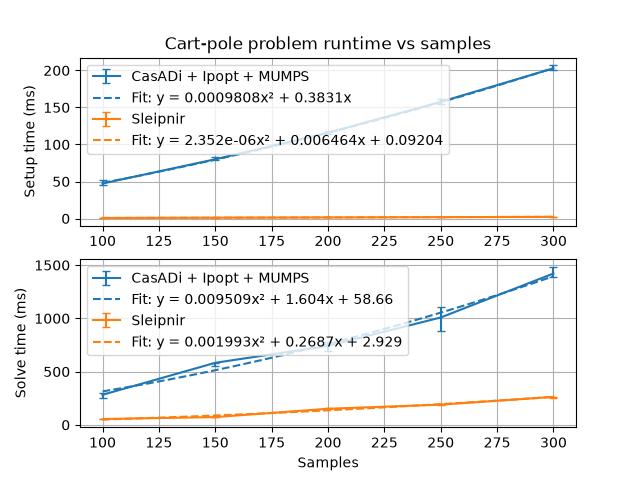

The table this chart was drawn from, first rows:
2026-10-29T21:30:11-07:00
Running ../build/cart_pole_optimization_…
Run on (16 X 1100.33 MHz CPU s)
CPU Caches:
L1 Data 32 KiB (x8)
L1 Instruction 32 KiB (x8)
L2 Unified 1024 KiB (x8)
L3 Unified 16384 KiB (x1)
Load Average: 1.80, 3.04, 2.25
***WARNING*** ASLR is enabled, the results may have unreproducible nois…
name, iterations, real_time, cpu_time, time_unit, bytes_per_second, items_per_second, label, error_occurred, error_message
CasADi/Setup/100/manual_time_mean, 5, 47.8, 51.21, ms, , , , , 
CasADi/Setup/100/manual_time_median, 5, 47.26, 51.94, ms, , , , , 
CasADi/Setup/100/manual_time_stddev, 5, 2.426, 2.662, ms, , , , , 
CasADi/Setup/100/manual_time_cv, 5, 0.05076, 0.05197, , , , , , 
CasADi/Setup/100/manual_time_min, 5, 45.07, 47.53, ms, , , , , 
CasADi/Setup/100/manual_time_max, 5, 51.58, 54.37, ms, , , , , 
CasADi/Setup/150/manual_time_mean, 5, 80.19, 85.4, ms, , , , , 
CasADi/Setup/150/manual_time_median, 5, 80.01, 85.31, ms, , , , , 
CasADi/Setup/150/manual_time_stddev, 5, 2.001, 2.082, ms, , , , , 
CasADi/Setup/150/manual_time_cv, 5, 0.02495, 0.02438, , , , , , 
CasADi/Setup/150/manual_time_min, 5, 78.38, 83.56, ms, , , , , 
CasADi/Setup/150/manual_time_max, 5, 83.4, 88.81, ms, , , , , 
CasADi/Setup/200/manual_time_mean, 5, 115.6, 123.7, ms, , , , , 
CasADi/Setup/200/manual_time_median, 5, 115.9, 123.5, ms, , , , , 
CasADi/Setup/200/manual_time_stddev, 5, 1.505, 1.742, ms, , , , , 
CasADi/Setup/200/manual_time_cv, 5, 0.01302, 0.01409, , , , , , 
CasADi/Setup/200/manual_time_min, 5, 113.8, 121.5, ms, , , , , 
CasADi/Setup/200/manual_time_max, 5, 117.8, 125.7, ms, , , , , 
CasADi/Setup/250/manual_time_mean, 5, 157.5, 167.8, ms, , , , , 
CasADi/Setup/250/manual_time_median, 5, 157.5, 167.5, ms, , , , , 
CasADi/Setup/250/manual_time_stddev, 5, 2.407, 2.862, ms, , , , , 
CasADi/Setup/250/manual_time_cv, 5, 0.01528, 0.01706, , , , , , 
CasADi/Setup/250/manual_time_min, 5, 155.3, 165.2, ms, , , , , 
CasADi/Setup/250/manual_time_max, 5, 161.2, 172.1, ms, , , , , 
CasADi/Setup/300/manual_time_mean, 5, 203.6, 216.3, ms, , , , , 
CasADi/Setup/300/manual_time_median, 5, 202.8, 216, ms, , , , , 
CasADi/Setup/300/manual_time_stddev, 5, 2.444, 2.705, ms, , , , , 
CasADi/Setup/300/manual_time_cv, 5, 0.012, 0.01251, , , , , , 
CasADi/Setup/300/manual_time_min, 5, 200.8, 212.8, ms, , , , , 
CasADi/Setup/300/manual_time_max, 5, 207, 219.8, ms, , , , , 
CasADi/Solve/100/manual_time_mean, 5, 278.5, 350.3, ms, , , , , 
CasADi/Solve/100/manual_time_median, 5, 282.3, 353.1, ms, , , , , 
CasADi/Solve/100/manual_time_stddev, 5, 17.49, 18.67, ms, , , , , 
CasADi/Solve/100/manual_time_cv, 5, 0.0628, 0.05329, , , , , , 
CasADi/Solve/100/manual_time_min, 5, 255.7, 326.8, ms, , , , , 
CasADi/Solve/100/manual_time_max, 5, 301.7, 376.1, ms, , , , , 
CasADi/Solve/150/manual_time_mean, 5, 572.5, 694.3, ms, , , , , 
CasADi/Solve/150/manual_time_median, 5, 582.8, 701.7, ms, , , , , 
CasADi/Solve/150/manual_time_stddev, 5, 14.86, 17.5, ms, , , , , 
CasADi/Solve/150/manual_time_cv, 5, 0.02595, 0.02521, , , , , , 
CasADi/Solve/150/manual_time_min, 5, 555.1, 675, ms, , , , , 
CasADi/Solve/150/manual_time_max, 5, 583.7, 710.8, ms, , , , , 
CasADi/Solve/200/manual_time_mean, 5, 734.9, 909.4, ms, , , , , 
CasADi/Solve/200/manual_time_median, 5, 741.7, 916.8, ms, , , , , 
CasADi/Solve/200/manual_time_stddev, 5, 43.12, 46.68, ms, , , , , 
CasADi/Solve/200/manual_time_cv, 5, 0.05867, 0.05133, , , , , , 
CasADi/Solve/200/manual_time_min, 5, 689.8, 860.8, ms, , , , , 
CasADi/Solve/200/manual_time_max, 5, 779.1, 965.4, ms, , , , , 
CasADi/Solve/250/manual_time_mean, 5, 986.8, 1218, ms, , , , , 
CasADi/Solve/250/manual_time_median, 5, 1008, 1236, ms, , , , , 
... 70 more rows
